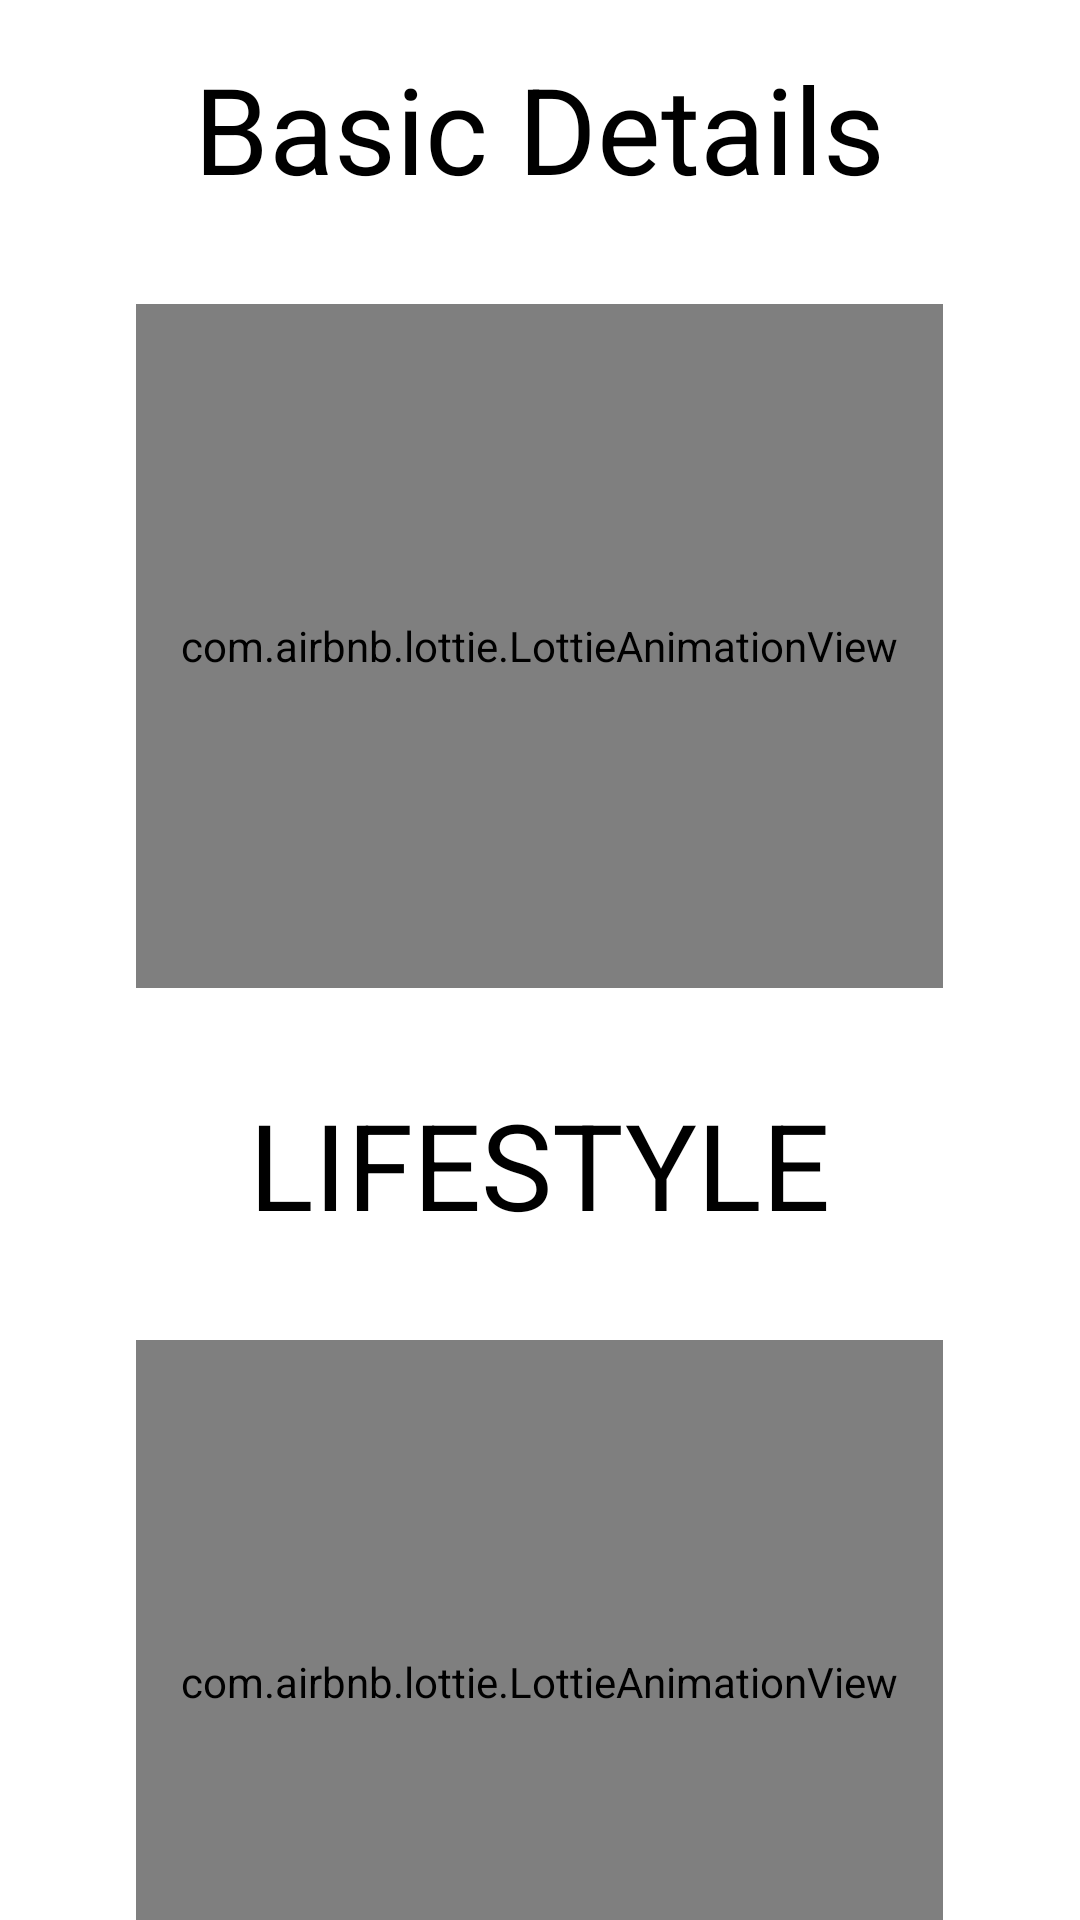

The Android layout XML behind this screen, and the referenced resources:
<!-- AndroidManifest.xml: application theme AppTheme -->
<!-- res/layout/fragment_category.xml -->
<?xml version="1.0" encoding="utf-8"?>
<androidx.constraintlayout.widget.ConstraintLayout xmlns:android="http://schemas.android.com/apk/res/android"
    xmlns:app="http://schemas.android.com/apk/res-auto"
    xmlns:tools="http://schemas.android.com/tools"
    android:layout_width="match_parent"
    android:layout_height="match_parent">


    <LinearLayout
        android:layout_width="match_parent"
        android:layout_height="wrap_content"
        android:orientation="vertical"
        app:layout_constraintBottom_toBottomOf="parent"
        app:layout_constraintTop_toTopOf="parent">

        <TextView
            android:layout_width="wrap_content"
            android:layout_height="wrap_content"
            android:layout_gravity="center"
            android:layout_margin="16dp"
            android:text="Basic Details"
            android:textColor="@android:color/black"
            android:textSize="40sp" />

        <com.airbnb.lottie.LottieAnimationView
            android:id="@+id/animation1"
            android:layout_width="269dp"
            android:layout_height="228dp"
            android:layout_gravity="center"
            android:layout_margin="16dp"
            android:scaleType="centerCrop"
            app:lottie_fileName="basic.json"
            app:lottie_loop="true" />

        <TextView
            android:layout_width="wrap_content"
            android:layout_height="wrap_content"
            android:layout_gravity="center"
            android:layout_margin="16dp"
            android:text="LIFESTYLE"
            android:textColor="@android:color/black"
            android:textSize="40sp" />

        <com.airbnb.lottie.LottieAnimationView
            android:id="@+id/animation2"
            android:layout_width="269dp"
            android:layout_height="228dp"
            android:layout_gravity="center"
            android:layout_margin="16dp"
            android:scaleType="centerCrop"
            app:lottie_fileName="lifestyle.json"
            app:lottie_loop="true" />

    </LinearLayout>

</androidx.constraintlayout.widget.ConstraintLayout>
<!-- resources referenced by this layout -->
<resources>
  <style name="AppTheme" parent="Theme.MaterialComponents.Light.NoActionBar">
          
          <item name="colorPrimary">@color/colorPrimary</item>
          <item name="colorPrimaryDark">@color/colorPrimaryDark</item>
          <item name="colorAccent">#eb4559</item>
      </style>
  <!-- not gathered from this repository: default colours our renderer supplied (Android Studio template values) -->
  <color name="colorPrimary">#FF6200EE</color>
  <color name="colorPrimaryDark">#FF3700B3</color>
</resources>
